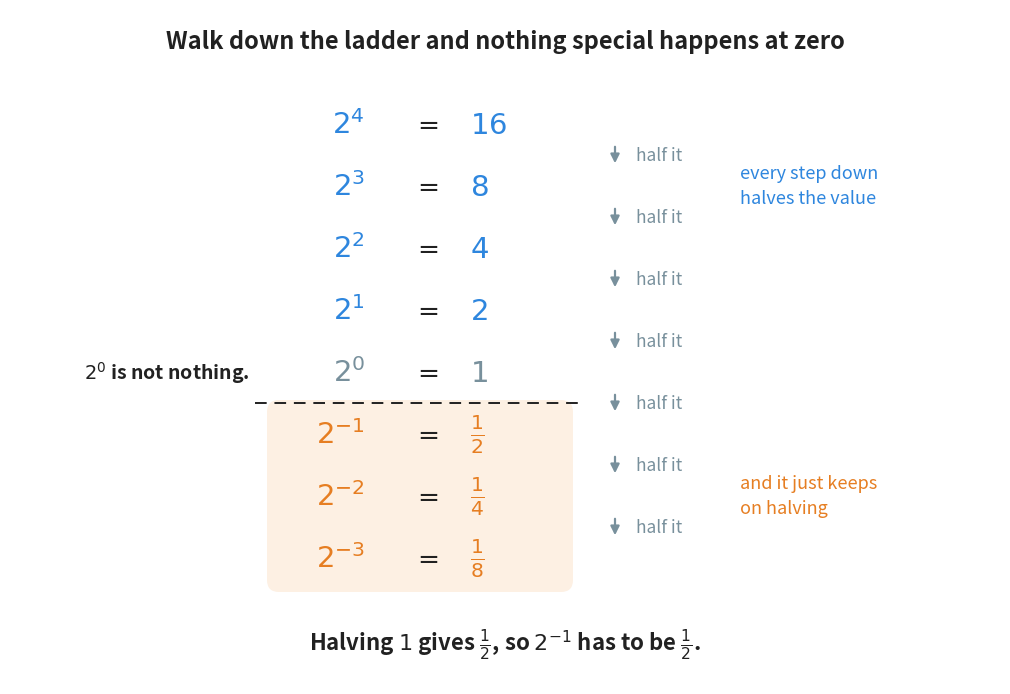

Reproduce this figure in Python. (Note: this script raises an exception after producing the figure.)
"""Figure 7 - the ladder of powers of two, walked downwards past zero.

Going up the ladder doubles. So going down the ladder halves, and it can
carry on halving for ever. Follow it down and it walks through 2^0 = 1 and
straight on into the negative exponents without anything unusual happening.

This is the picture behind both the zero rule and the negative rule. The
chapter uses it twice: once in section 6 for 2^0 = 1, and again in section 7
for the rows below it.

Two layout traps, both hit on the first attempt: the dashed rule must stop
before the column of "half it" arrows or it strikes straight through one of
them, and the shaded panel must end well above the closing sentence.
Run with:  python figures/fig_07_ladder.py
"""

import matplotlib
matplotlib.use("Agg")
import matplotlib.pyplot as plt
from matplotlib.patches import FancyBboxPatch
from pathlib import Path
from fractions import Fraction

BLUE = "#2E86DE"        # a positive exponent
ORANGE = "#E67E22"      # a negative exponent
GREY = "#78909C"        # the exponent zero, and quiet labels
INK = "#212121"

W, H = 9.90, 6.75
fig, ax = plt.subplots(figsize=(W, H))
ax.set_position([0, 0, 1, 1])              # 1 unit = 1 inch
ax.axis("off")
ax.set_xlim(0, W)
ax.set_ylim(0, H)

ROWS = [4, 3, 2, 1, 0, -1, -2, -3]         # the exponent, one less each row
TOP, STEP = 5.60, 0.62                     # the first row, and the gap between rows
X_TERM, X_EQ, X_VAL = 3.55, 4.15, 4.60     # the three columns of the table
X_ARROW = 6.05                             # the column of "half it" arrows
X_NOTE = 7.30                              # the column of side notes


def y_of(k):
    """The height of row number k, counting from zero at the top."""
    return TOP - k * STEP


def written(e):
    """The value of 2 to the power e, as a LaTeX string: whole, or a fraction."""
    v = Fraction(2) ** e
    return rf"${v}$" if v.denominator == 1 else rf"$\frac{{1}}{{{v.denominator}}}$"


# the line between the exponents the reader already understands and the new ones,
# which is also the top edge of the shaded panel below it
y_split = (y_of(4) + y_of(5)) / 2

# a pale panel behind the rows whose exponent is below zero
ax.add_patch(FancyBboxPatch((2.60, y_of(7) - 0.31), 3.00, y_split - y_of(7) + 0.31,
                            boxstyle="round,pad=0.03,rounding_size=0.12",
                            facecolor="#FDF0E3", edgecolor="none"))

for k, e in enumerate(ROWS):
    y = y_of(k)
    colour = GREY if e == 0 else (BLUE if e > 0 else ORANGE)
    ax.text(X_TERM, y, rf"$2^{{{e}}}$", ha="right", va="center",
            fontsize=21, color=colour, fontweight="bold")
    ax.text(X_EQ, y, r"$=$", ha="center", va="center", fontsize=19, color=INK)
    ax.text(X_VAL, y, written(e), ha="left", va="center",
            fontsize=21, color=colour, fontweight="bold")

    # the step from this value to the next one down, drawn between the two rows
    if k < len(ROWS) - 1:
        ax.annotate("", xy=(X_ARROW, y - STEP + 0.20), xytext=(X_ARROW, y - 0.20),
                    arrowprops=dict(arrowstyle="-|>", color=GREY, linewidth=1.6,
                                    mutation_scale=13))
        ax.text(X_ARROW + 0.21, y - STEP / 2, "half it", ha="left", va="center",
                fontsize=12.5, color=GREY)

ax.plot([2.45, 5.75], [y_split] * 2, color=INK, linewidth=1.4,
        linestyle=(0, (6, 4)))

# the remarks the rows on either side of the split are there to earn
ax.text(2.40, y_of(4), r"$2^{0}$ is not nothing.", ha="right", va="center",
        fontsize=14, color=INK, fontweight="bold")
ax.text(X_NOTE, y_of(1), "every step down\nhalves the value",
        ha="left", va="center", fontsize=13, color=BLUE, linespacing=1.5)
ax.text(X_NOTE, y_of(6), "and it just keeps\non halving",
        ha="left", va="center", fontsize=13, color=ORANGE, linespacing=1.5)

ax.text(W / 2, H - 0.32, "Walk down the ladder and nothing special happens at zero",
        ha="center", va="center", fontsize=17, color=INK, fontweight="bold")
ax.text(W / 2, 0.40,
        r"Halving $1$ gives $\frac{1}{2}$, so $2^{-1}$ has to be $\frac{1}{2}$.",
        ha="center", va="center", fontsize=16, color=INK, fontweight="bold")

out = Path(__file__).resolve().parent.parent / "assets" / "fig_07_ladder.png"
fig.savefig(out, dpi=200, bbox_inches="tight")
print("saved:", out)
